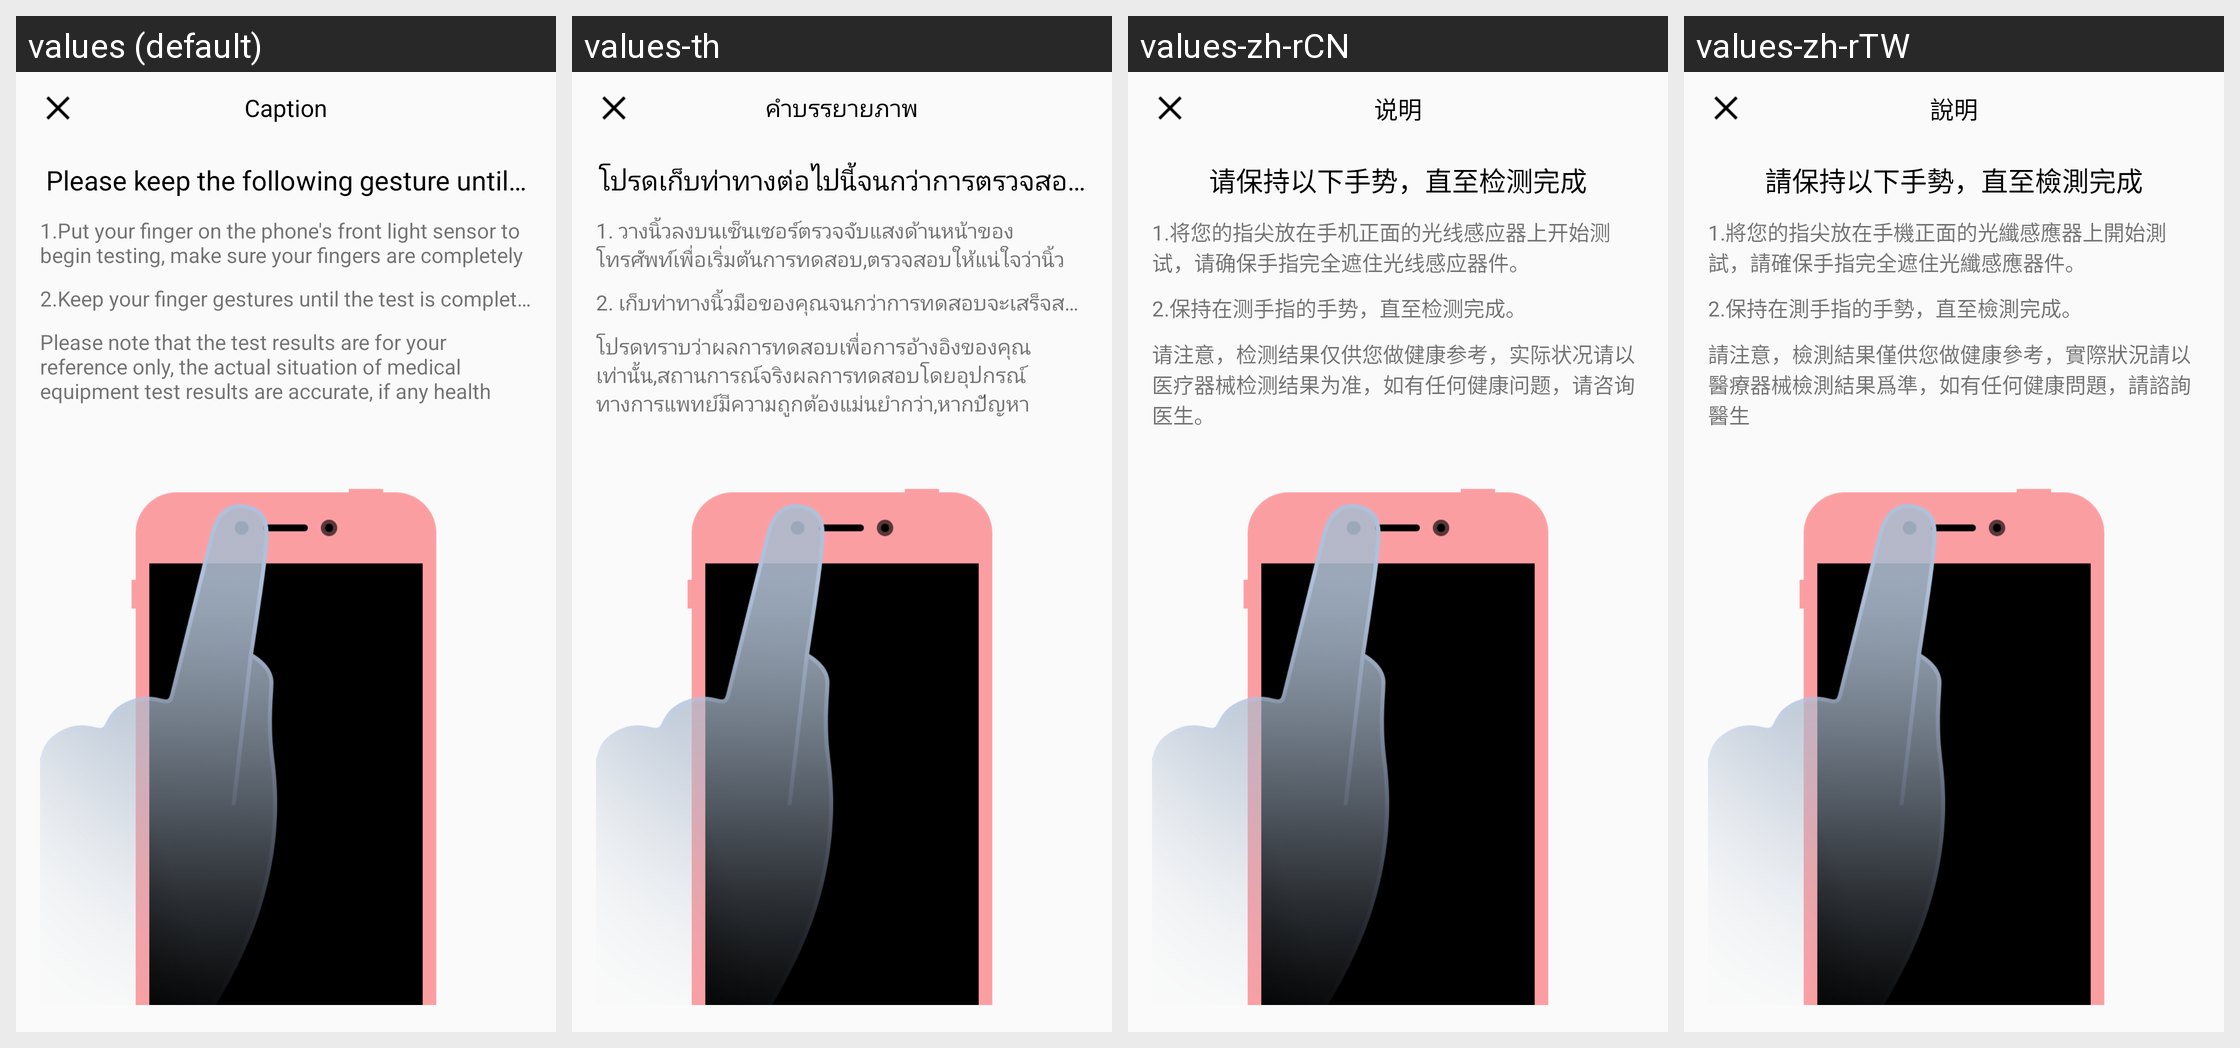

Here is an Android app screen in its default locale and in the app's own translations. Write out the translated-string differences for the strings that appear on this screen.
Android screen res/layout/notice_dialog.xml rendered under 4 locales, left to right: values (default), values-th, values-zh-rCN, values-zh-rTW. Device: Nexus 5 (rendered at 1080×1920; each locale shown at half size, 540×960, under a caption strip naming it); theme AppTheme.
Strings drawn on this screen, with the default value and each locale's value (text and hints the layout hard-codes, and strings that could not be matched under every locale, appear in the picture but are not listed):

caption
  values: Caption
  values-th: คำบรรยายภาพ
  values-zh-rCN: 说明
  values-zh-rTW: 說明

notice_title
  values: Please keep the following gesture until the detection is complete
  values-th: โปรดเก็บท่าทางต่อไปนี้จนกว่าการตรวจสอบจะเสร็จสมบูรณ์
  values-zh-rCN: 请保持以下手势，直至检测完成
  values-zh-rTW: 請保持以下手勢，直至檢測完成

notice_one
  values: 1.Put your finger on the phone's front light sensor to begin testing, make sure your fingers are completely covered by the light sensor.
  values-th: 1. วางนิ้วลงบนเซ็นเซอร์ตรวจจับแสงด้านหน้าของโทรศัพท์เพื่อเริ่มต้นการทดสอบ,ตรวจสอบให้แน่ใจว่านิ้วของคุณได้ปกคลุมเซ็นเซอร์วัดแสงอย่างสมบูรณ์
  values-zh-rCN: 1.将您的指尖放在手机正面的光线感应器上开始测试，请确保手指完全遮住光线感应器件。
  values-zh-rTW: 1.將您的指尖放在手機正面的光纖感應器上開始測試，請確保手指完全遮住光纖感應器件。

notice_two
  values: 2.Keep your finger gestures until the test is complete.
  values-th: 2. เก็บท่าทางนิ้วมือของคุณจนกว่าการทดสอบจะเสร็จสมบูรณ์
  values-zh-rCN: 2.保持在测手指的手势，直至检测完成。
  values-zh-rTW: 2.保持在測手指的手勢，直至檢測完成。

notice_three
  values: Please note that the test results are for your reference only, the actual situation of medical equipment test results are accurate, if any health problems, please consult a doctor
  values-th: โปรดทราบว่าผลการทดสอบเพื่อการอ้างอิงของคุณเท่านั้น,สถานการณ์จริงผลการทดสอบโดยอุปกรณ์ทางการแพทย์มีความถูกต้องแม่นยำกว่า,หากปัญหาสุขภาพใด ๆ โปรดปรึกษาแพทย์
  values-zh-rCN: 请注意，检测结果仅供您做健康参考，实际状况请以医疗器械检测结果为准，如有任何健康问题，请咨询医生。
  values-zh-rTW: 請注意，檢測結果僅供您做健康參考，實際狀況請以醫療器械檢測結果爲準，如有任何健康問題，請諮詢醫生
